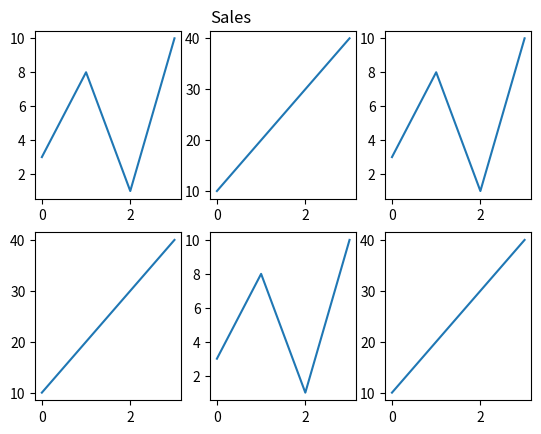

Recreate this plot in Python.
import matplotlib.pyplot as plt
import numpy as np

x = np.array([0, 1, 2, 3])
y = np.array([3, 8, 1, 10])

plt.subplot(2, 3, 1)
plt.plot(x,y)

x = np.array([0, 1, 2, 3])
y = np.array([10, 20, 30, 40])

plt.subplot(2, 3, 2)
plt.plot(x,y)
plt.title("Sales" , loc= 'left')

x = np.array([0, 1, 2, 3])
y = np.array([3, 8, 1, 10])

plt.subplot(2, 3, 3)
plt.plot(x,y)

x = np.array([0, 1, 2, 3])
y = np.array([10, 20, 30, 40])

plt.subplot(2, 3, 4)
plt.plot(x,y)

x = np.array([0, 1, 2, 3])
y = np.array([3, 8, 1, 10])

plt.subplot(2, 3, 5)
plt.plot(x,y)


x = np.array([0, 1, 2, 3])
y = np.array([10, 20, 30, 40])

plt.subplot(2, 3, 6)
plt.plot(x,y)

plt.show()